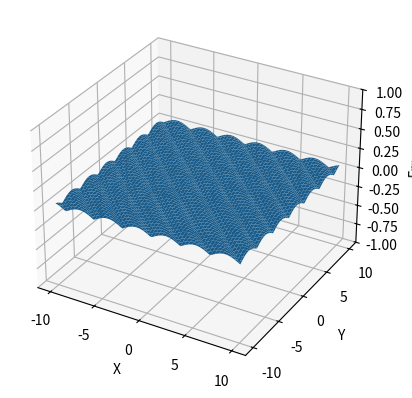
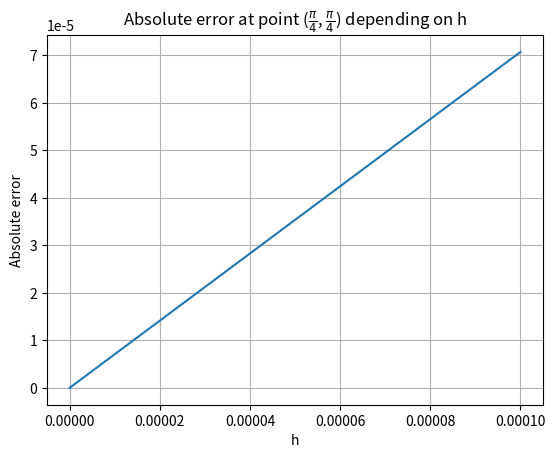
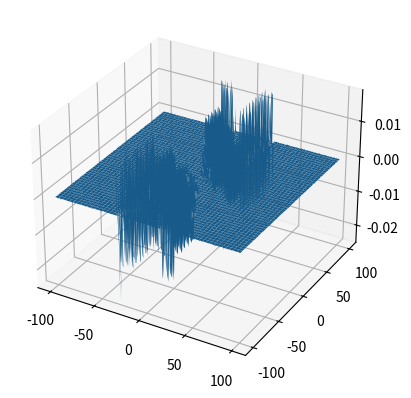

Recreate these plots in Python, in order.
import numpy as np
import matplotlib.pyplot as plt


def ddx(f, x, y, h):
    return (f(x+h, y)-f(x, y))/h


def ddy(f, x, y, h):
    return (f(x, y+h)-f(x, y))/h


def grad(f, x, y, h):  # returns the gradient of a function f at a point x, y by comparing with x+h, y+h
    return np.array([ddx(f, x, y, h), ddy(f, x, y, h)])


def hessian(f, x, y, h):
    dfxx = (ddx(f, x+h, y, h) - ddx(f, x, y, h))/h
    dfxy = (ddx(f, x, y+h, h) - ddx(f, x, y, h))/h
    # not necessary but can be nice to have anyway
    # dfyx = (ddy(f, x+h, y, h) - ddy(f, x, y, h))/h
    dfyy = (ddy(f, x, y+h, h) - ddy(f, x, y, h))/h

    return np.array([[dfxx, dfxy], [dfxy, dfyy]])


def func(x, y):
    return np.sin(x+y)


def analytic_grad(x, y):
    return np.array([np.cos(x+y), np.cos(x+y)])


def analytic_hess(x, y):
    return np.array([[-np.sin(x+y), -np.sin(x+y)], [-np.sin(x+y), -np.sin(x+y)]])


def gen_z(f, x, y, width, res):
    X_, Y_ = np.meshgrid(np.linspace(x - width, x + width, res), np.linspace(y - width, y + width, res))

    Z_ = (f(X_, Y_))

    return X_, Y_, Z_


def gen_err(y1_, y2_):
    diff = np.array([y2_[0] - y1_[0], y2_[1] - y1_[1]])
    err = np.array([np.sqrt(diff[0]**2+diff[1]**2)])

    return err


def f5(x, y):  # (0, +-1.25)
    return (x**2+3*y**2)*np.e**(-x**2-y**2)


# setup
fig = plt.figure()
fig.set_label("Absolute error between numerical and analytic gradient")
ax = fig.add_subplot(projection='3d')
ax.set_xlabel("X")
ax.set_ylabel("Y")
ax.set_zlabel("Error")
ax.set_zlim(-10**-5, 10**-5)
np.vectorize(grad)
np.vectorize(ddx)
np.vectorize(ddy)

print(hessian(func, 1, 1, 10**-6))
print(analytic_hess(1, 1))

X1, Y1 = np.meshgrid(np.linspace(-10, 10, 100), np.linspace(-10, 10, 100))

Z1 = grad(func, X1, Y1, 10**-6)

Z2 = analytic_grad(X1, Y1)

Err = gen_err(Z1, Z2)

print("yay")
Err = np.squeeze(Err, axis=0)

ax.plot_surface(X1, Y1, Err)

X2 = np.logspace(-8, -4)

Y2 = np.array([np.linalg.norm(grad(func, np.pi/4, np.pi/4, h) - analytic_grad(np.pi / 4, np.pi / 4)) for h in X2])

plt.figure()
plt.title(r"Absolute error at point ($\frac{\pi}{4}$, $\frac{\pi}{4}$) depending on h")
plt.xlabel("h")
plt.ylabel("Absolute error")
plt.grid()
plt.plot(X2, Y2)

X3, Y3 = np.meshgrid(np.linspace(-100, 100, 500), np.linspace(-100, 100, 500))
Z1 = hessian(func, X3, Y3, 10**-6)[0, 0]
Z2 = analytic_hess(X3, Y3)[0, 0]

ax = plt.figure().add_subplot(projection='3d')
ax.plot_surface(X3, Y3, Z2-Z1)


print(grad(f5, 0, 1.25, 10**-6))
print(hessian(f5, 0, 1.25, 10**-6))

plt.show()
